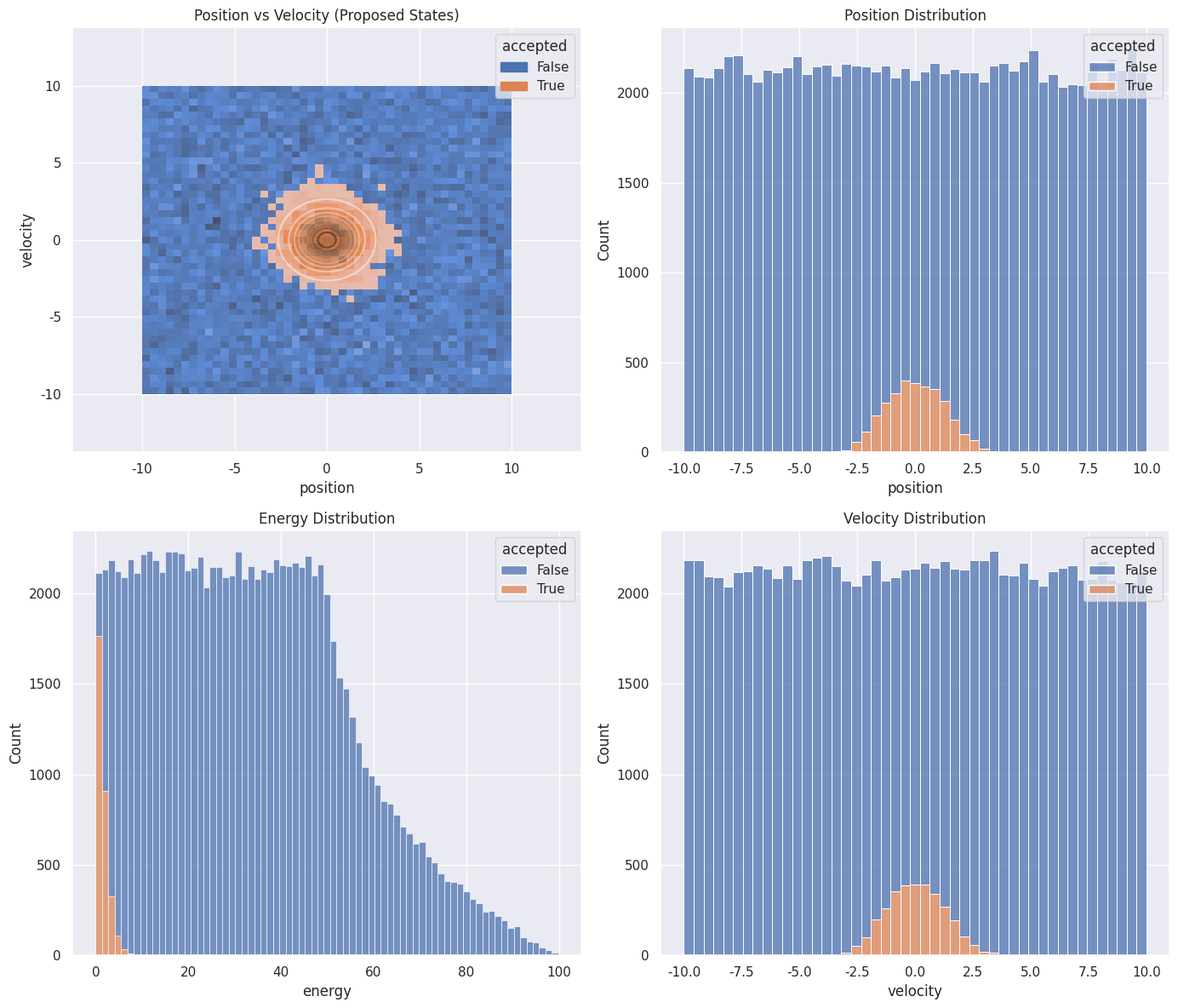
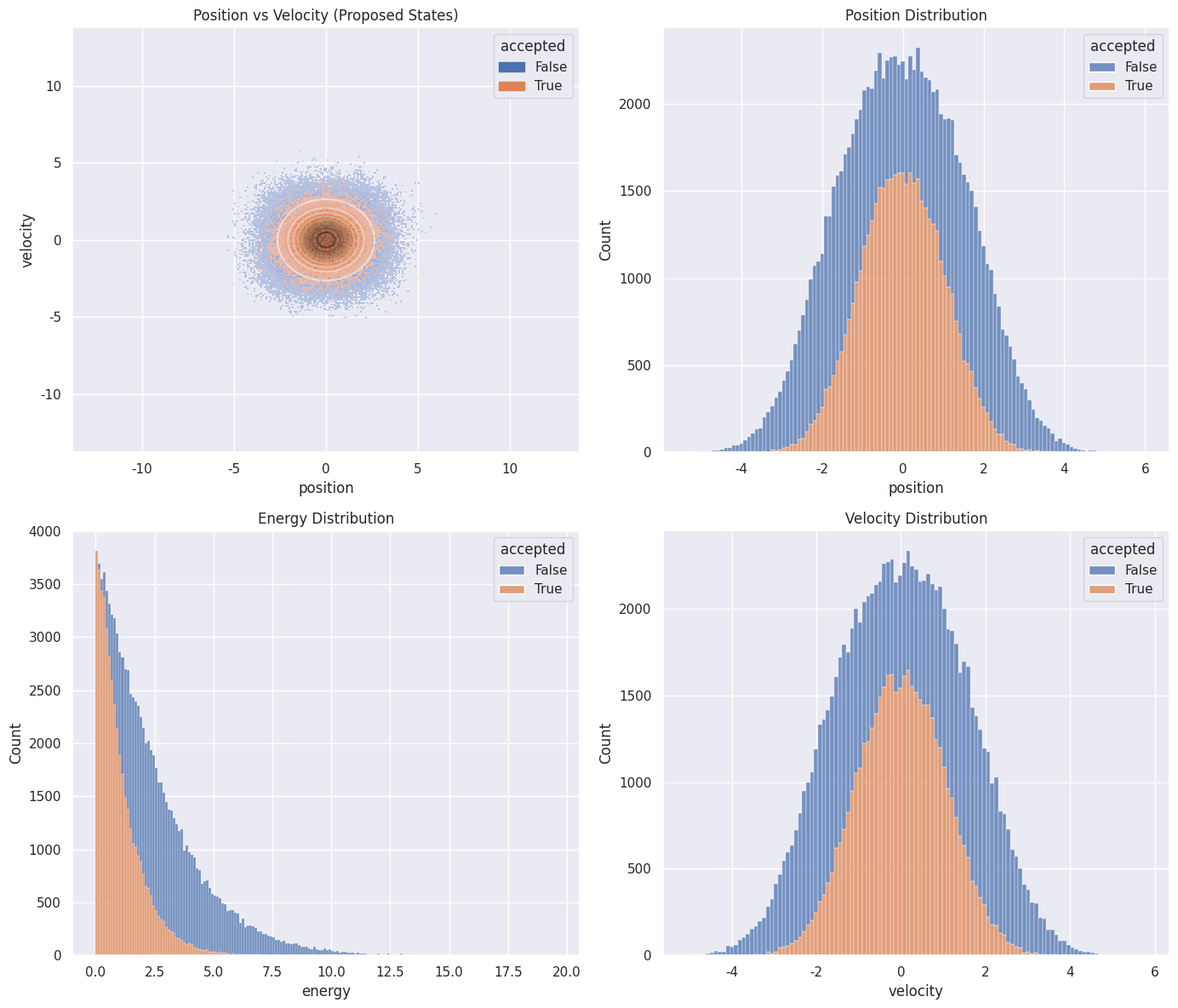

These figures' Python source, in order:
# --- First we import all the libraries we need ---
import numpy as np  # fast linear algebra
import pandas as pd # dataframes are good
import matplotlib.pyplot as plt # plotting
import seaborn as sns # more plotting
sns.set_theme('notebook')

# --- Make energy function so we can easily calculate energies of states ---
def total_energy_physical(x, v, k, x_center=0.0):
    """
    Calculates the total energy (Hamiltonian) of a ball on a spring.
    Args:
        x (float): position coordinate
        v (float): velocity coordinate
        k (float): spring constant
        x_center (float): the center of the spring (default=0.0)
    Returns:
        float: total energy E
    """
    E_potential = 0.5 * k * (x - x_center)**2
    E_kinetic = 0.5 * v**2
    return E_potential + E_kinetic

def calculate_theoretical_distribution(k, KT, x_center=0.0, x_lim=10, v_lim=10, resolution=100):
    """
    Generates a DataFrame of theoretical probabilities for the harmonic oscillator
    across a grid of position and velocity values.
    Args:
        k (float): spring constant (reduced units; must be positive)
        KT (float): temperature factor (must be positive)
        x_center (float): center of spring (default=0.0)
        x_lim (float): limit to calculate position (default=10)
        v_lim (float): limit to calculate velocity (default=10)
        resolution (int): how many points in our meshgrid
        
    Returns:
        DataFrame: ['position', 'velocity', 'probability']
    """
    # --- Create a grid of x and v values --
    x_range = np.linspace(x_center - x_lim, x_center + x_lim, resolution)
    v_range = np.linspace(-v_lim, v_lim, resolution)
    X, V = np.meshgrid(x_range, v_range)

    # --- Calculate energy of every point in our meshgrid ---
    Energy = total_energy_physical(X,V,k,x_center)

    # --- Calculate the Boltzmann distribution ---
    prob_density = np.exp(-Energy / KT)

    # --- Normalize by the parition function --- 
    Z = (2 * np.pi * KT) / np.sqrt(k)
    prob_density /= Z

    # 5. Flatten and convert to a tidy DataFrame
    df_theory = pd.DataFrame({
        'position': X.ravel(),
        'velocity': V.ravel(),
        'probability': prob_density.ravel()
    })

    return df_theory

# --- Define our acceptance criteria --- 
def acceptance_probability(delta_energy, KT):
    return min(1.0, np.exp(-delta_energy / KT))

def metropolis_naive(k, KT, x_center = 0.0, x_lim = 10, v_lim = 10, num_trials = 10000):
    """
    Calculates the (position, velocity) pairs that correspond to a constant 
    energy E for a ball (mass=1) on a spring (constant k).
    
    This algorithm implements Metropolis acceptance criteria to perform
    a Monte Carlo simulation.

    Args:
        k (float): The spring constant (unitless). Must be positive.
        KT (float): Temperature factor of the system (inverse of beta; reduced units).
        x_center (float): The center of the spring (default 0.0).
        x_lim (float): limit for search in x.
        v_lim (float): limit for search in v.
        num_trials (int): The number of trials to perform.
        
    Returns:
        pd.DataFrame: A history of all proposed states with columns
                      'position', 'velocity', and 'accepted'.
    """

    # --- Initialize our history to keep track ---
    history_data = {
        'position': [],
        'velocity':[],
        'energy':[],
        'accepted':[]
    }

    # --- Initialize our system ---
    x_current, v_current = x_center, 0.0 
    E_current = total_energy_physical(x_current, v_current, k, x_center)

    # --- Iterate over the number of trials num_trials
    for _ in range(num_trials):
        # --- Propose new position and velocity ---
        x_proposed = np.random.uniform(x_center - x_lim, x_center + x_lim)
        v_proposed = np.random.uniform(-v_lim, v_lim)
        
        # --- Calculate the delta energy ---
        E_proposed = total_energy_physical(x_proposed, v_proposed, k, x_center)
        delta_energy = E_proposed - E_current

        # --- Check the relative probability of the proposed move vs. current ---
        P_acc = acceptance_probability(delta_energy, KT)
        
        # --- Throw the die ---
        r = np.random.rand()
        is_accepted = False # we can change this if and when it is accepted
        if r < P_acc:
            x_current, v_current, E_current = x_proposed, v_proposed, E_proposed
            is_accepted = True
        # --- log the simulation ---
        history_data['position'].append(x_proposed)
        history_data['velocity'].append(v_proposed)
        history_data['energy'].append(E_proposed)
        history_data['accepted'].append(is_accepted) 
        
    return pd.DataFrame(history_data)

# --- Calculate probability distribution from theory and using Metropolis-Hastings ---
k, KT = 1, 1 # define here to ensure same k and KT used in our calculations
df_theory = calculate_theoretical_distribution(k=k, KT=KT)
df_naive = metropolis_naive(k=k, KT=KT, num_trials=100000)


# --- Set up a 2x2 grid ---
fig, axes = plt.subplots(2, 2, figsize=(14, 12))

# --- Top Left: Bivariate Distribution ---
# plot the simulated data as a histogram
sns.histplot(data=df_naive, 
             x='position', 
             y='velocity', 
             hue='accepted', 
             ax=axes[0, 0])
# plot the theoretical distribution as contour lines
sns.kdeplot(
    data=df_theory,
    x='position',
    y='velocity',
    weights='probability',
    fill=False,
    alpha=0.5,
    ax=axes[0,0],
    cmap='Grays'
)
axes[0, 0].set_title("Position vs Velocity (Proposed States)")

# --- Top Right: Position Histogram ---
sns.histplot(data=df_naive, x='position', hue='accepted', multiple='stack', ax=axes[0, 1])
axes[0, 1].set_title("Position Distribution")

# --- Bottom Left: Energy Histogram ---
sns.histplot(data=df_naive, x='energy', hue='accepted', multiple='stack', ax=axes[1, 0])
axes[1, 0].set_title("Energy Distribution")

# --- Bottom Right: Velocity Histogram ---
sns.histplot(data=df_naive, x='velocity', hue='accepted', multiple='stack', ax=axes[1, 1])
axes[1, 1].set_title("Velocity Distribution")

plt.tight_layout()
plt.show()

def metropolis_importance(k, KT, x_center = 0.0, x_lim = 10, v_lim = 10, step_size=2.0, num_trials = 10000):
    """
    Calculates the (position, velocity) pairs that correspond to a constant 
    energy E for a ball (mass=1) on a spring (constant k).
    
    This algorithm implements Metropolis acceptance criteria to perform
    a Monte Carlo simulation.

    Args:
        k (float): The spring constant (unitless). Must be positive.
        KT (float): Temperature factor of the system (inverse of beta; reduced units).
        x_center (float): The center of the spring (default 0.0).
        x_lim (float): limit for search in x.
        v_lim (float): limit for search in v.
        step_size (float): new states will be sampled by nudging current state by
                           a number drawn uniformly from [-step_size, step_size]
        num_trials (int): The number of trials to perform.
        
    Returns:
        pd.DataFrame: A history of all proposed states with columns
                      'position', 'velocity', and 'accepted'.
    """

    # --- Initialize our history to keep track ---
    history_data = {
        'position': [],
        'velocity':[],
        'energy':[],
        'accepted':[]
    }

    # --- Initialize our system ---
    x_current, v_current = x_center, 0.0 
    E_current = total_energy_physical(x_current, v_current, k, x_center)

    # --- Iterate over the number of trials num_trials
    for _ in range(num_trials):
        # --- Propose new position and velocity ---
        x_proposed = x_current + np.random.uniform(-step_size, step_size)
        v_proposed = v_current + np.random.uniform(-step_size, step_size)
        
        # --- Calculate the delta energy ---
        E_proposed = total_energy_physical(x_proposed, v_proposed, k, x_center)
        delta_energy = E_proposed - E_current

        # --- Check the relative probability of the proposed move vs. current ---
        P_acc = acceptance_probability(delta_energy, KT)
        
        # --- Throw the die ---
        r = np.random.rand()
        is_accepted = False # we can change this if and when it is accepted
        if r < P_acc:
            x_current, v_current, E_current = x_proposed, v_proposed, E_proposed
            is_accepted = True
        # --- log the simulation ---
        history_data['position'].append(x_proposed)
        history_data['velocity'].append(v_proposed)
        history_data['energy'].append(E_proposed)
        history_data['accepted'].append(is_accepted) 
        
    return pd.DataFrame(history_data)

# --- Run simulation with importance sampling ---
df_importance = metropolis_importance(k=k, KT=KT, num_trials=100000)

# --- Set up a 2x2 grid ---
fig, axes = plt.subplots(2, 2, figsize=(14, 12))

# --- Top Left: Bivariate Distribution ---
# plot the simulated data as a histogram
sns.histplot(data=df_importance, 
             x='position', 
             y='velocity', 
             hue='accepted', 
             ax=axes[0, 0])
# plot the theoretical distribution as contour lines
sns.kdeplot(
    data=df_theory,
    x='position',
    y='velocity',
    weights='probability',
    fill=False,
    alpha=0.5,
    ax=axes[0,0],
    cmap='Grays'
)
axes[0, 0].set_title("Position vs Velocity (Proposed States)")

# --- Top Right: Position Histogram ---
sns.histplot(data=df_importance, x='position', hue='accepted', multiple='stack', ax=axes[0, 1])
axes[0, 1].set_title("Position Distribution")

# --- Bottom Left: Energy Histogram ---
sns.histplot(data=df_importance, x='energy', hue='accepted', multiple='stack', ax=axes[1, 0])
axes[1, 0].set_title("Energy Distribution")

# --- Bottom Right: Velocity Histogram ---
sns.histplot(data=df_importance, x='velocity', hue='accepted', multiple='stack', ax=axes[1, 1])
axes[1, 1].set_title("Velocity Distribution")

plt.tight_layout()
plt.show()
